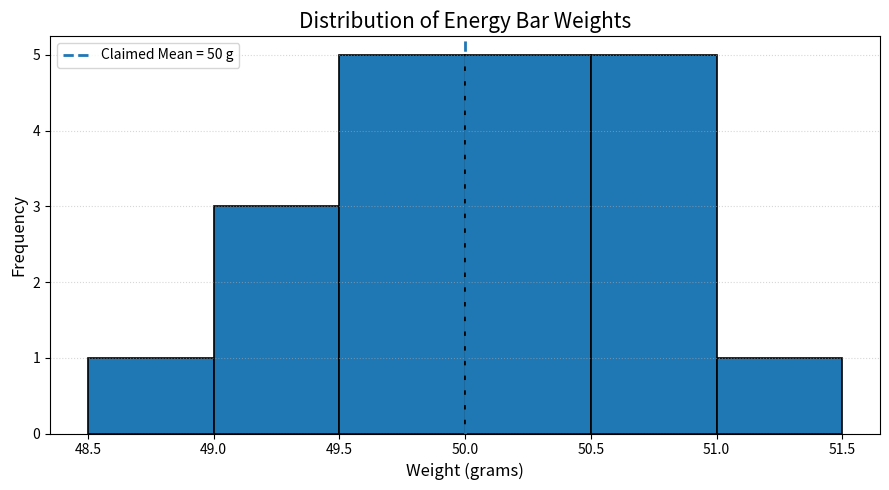
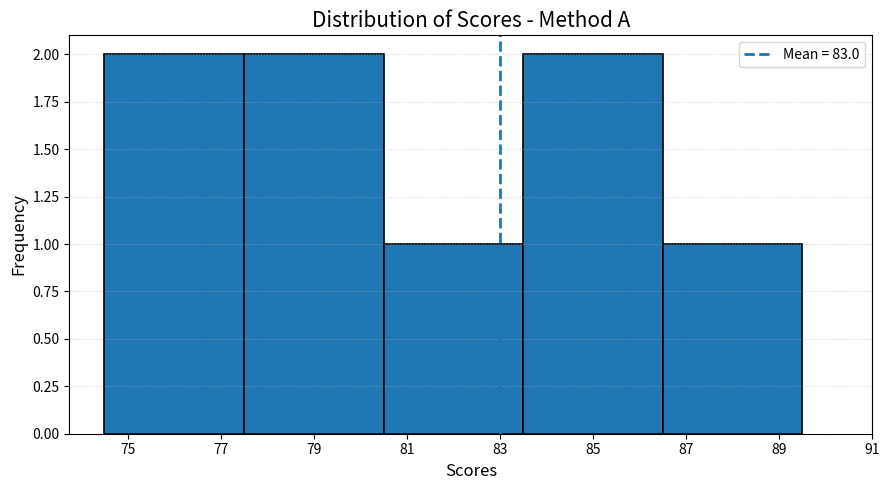
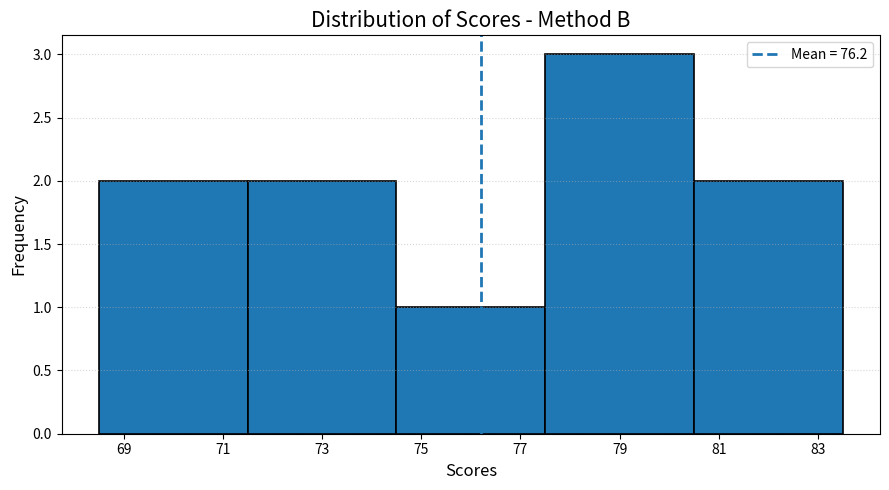

Python code for these plots, in order:
# %%
#import libraries
import numpy as np
import matplotlib.pyplot as plt
import scipy.stats as stats

# %%
#One-sample t-test

#Dataset 1
energy_weights = [
    49.5, 50.2, 48.7, 51.1, 49.9,
    50.5, 49.8, 50.3, 49.7, 50.6,
    50.1, 49.4, 50.0, 49.6, 50.8,
    49.3, 50.4, 50.7, 49.2, 50.9
]

# %%
#Null hypothesis and alternate hypothesis
print("NUll hypothesis: mean is 50 grams")

print("Alternate hypothesis: mean is not equal to 50 grams")

print("Significance level: 0.05")

# %%
#Check normality of the dataset using visualization (histogram/QQ plot).
plt.figure(figsize=(9, 5))

plt.hist(
    energy_weights,
    bins=np.arange(48.5, 51.6, 0.5),
    edgecolor='black',
    linewidth=1.2
)

# Add the claimed mean
plt.axvline(
    50,
    linestyle='--',
    linewidth=2,
    label='Claimed Mean = 50 g'
)

plt.xlabel("Weight (grams)", fontsize=12)
plt.ylabel("Frequency", fontsize=12)
plt.title("Distribution of Energy Bar Weights", fontsize=15)

plt.xticks(np.arange(48.5, 51.6, 0.5))
plt.grid(axis='y', linestyle=':', alpha=0.5)
plt.legend()

plt.tight_layout()
plt.show()

# %%
#Perform one sample t-test
t_stat, p_value = stats.ttest_1samp(energy_weights, 50)

print("T-statistic:", t_stat)
print("P-value:", p_value)

if p_value < 0.05:
    print("Reject the null hypothesis.")
else:
    print("Fail to reject the null hypothesis.")


# %%
#Two-sample t-test
#Dataset 2
method_A = [78, 85, 82, 90, 76, 88, 84, 79, 91, 77]

method_B = [72, 81, 79, 74, 69, 83, 78, 75, 80, 71]

# %%
#Null hypothesis and alternate hypothesis
print("NUll hypothesis:There is no significant difference between the average scores.")

print("Alternate hypothesis: There is a significant difference between the average scores.")

print("Significance level: 0.05")

# %%
#Check normality of the dataset using visualization (histogram/QQ plot).
import numpy as np
import matplotlib.pyplot as plt

plt.figure(figsize=(9, 5))

plt.hist(
    method_A,
    bins=np.arange(74.5, 92.5, 3),
    edgecolor='black',
    linewidth=1.2
)

# Mean line
mean_A = np.mean(method_A)

plt.axvline(
    mean_A,
    linestyle='--',
    linewidth=2,
    label=f'Mean = {mean_A:.1f}'
)

plt.xlabel("Scores", fontsize=12)
plt.ylabel("Frequency", fontsize=12)
plt.title("Distribution of Scores - Method A", fontsize=15)

plt.xticks(np.arange(75, 93, 2))
plt.grid(axis='y', linestyle=':', alpha=0.5)
plt.legend()

plt.tight_layout()
plt.show()

plt.figure(figsize=(9, 5))

plt.hist(
    method_B,
    bins=np.arange(68.5, 84.5, 3),
    edgecolor='black',
    linewidth=1.2
)

mean_B = np.mean(method_B)

plt.axvline(
    mean_B,
    linestyle='--',
    linewidth=2,
    label=f'Mean = {mean_B:.1f}'
)

plt.xlabel("Scores", fontsize=12)
plt.ylabel("Frequency", fontsize=12)
plt.title("Distribution of Scores - Method B", fontsize=15)

plt.xticks(np.arange(69, 85, 2))
plt.grid(axis='y', linestyle=':', alpha=0.5)
plt.legend()

plt.tight_layout()
plt.show()
# %%
#Perform two-sample t-test
t_stat, p_value = stats.ttest_ind(method_A, method_B)

print("T-statistic:", t_stat)
print("P-value:", p_value)

if p_value < 0.05:
    print("Reject the null hypothesis.")
else:
    print("Fail to reject the null hypothesis.")
